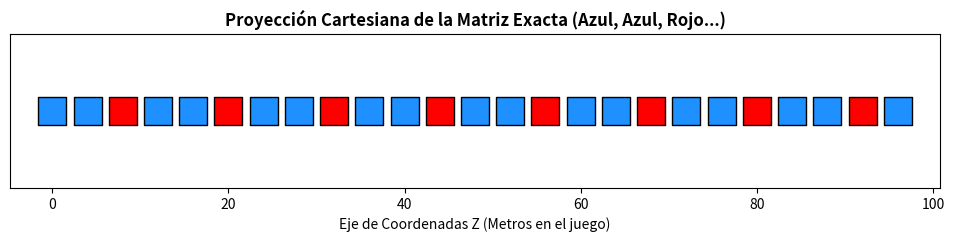

Write the Python code that produced this figure.
# === SIMULADOR EN GOOGLE COLAB DEL MOTOR MATEMÁTICO EXACTO ===
import numpy as np
import matplotlib.pyplot as plt

# 1. Configuración de escala física (Igual que en Roblox)
TAMANIO_BLOQUE = 4
ultima_posicion_z = 0
contador_bloques = 1 # Iniciamos a contar desde el bloque 1

# Creamos listas dinámicas que simularán nuestra matriz en crecimiento
matriz_estados = []      # Guardará 1 (Azul) o 2 (Rojo)
matriz_coordenadas = []  # Guardará la posición Z real de cada bloque

# Función para añadir un nuevo bloque a la estructura matricial
def crear_bloque_en_matriz():
    global ultima_posicion_z, contador_bloques
    
    # LÓGICA MATEMÁTICA: Patrón cíclico (Azul, Azul, Rojo...)
    # Si el número de bloque dividido para 3 tiene residuo 0 (es múltiplo de 3)
    if contador_bloques % 3 == 0:
        tipo_bloque = 2 # Estado 2: Trampa Roja
    else:
        tipo_bloque = 1 # Estado 1: Camino Azul
        
    matriz_estados.append(tipo_bloque)
    matriz_coordenadas.append(ultima_posicion_z)
    
    # Desplazamiento lineal por el escalar del tamaño del bloque
    ultima_posicion_z += TAMANIO_BLOQUE
    
    # Aumentamos el contador para el siguiente bloque
    contador_bloques += 1

# 2. Inicialización: Generamos los primeros 25 bloques para visualizar el patrón
for _ in range(25):
    crear_bloque_en_matriz()

# Convertimos nuestras listas dinámicas en vectores reales de NumPy
vector_estados = np.array(matriz_estados)
vector_posiciones = np.array(matriz_coordenadas)

# Mostramos la matriz lógica final en la consola de Colab
print("=== MATRIZ DE ESTADOS GENERADA MATEMÁTICAMENTE ===")
print("Índice de Bloque:", np.arange(1, contador_bloques))
print("Estado del Bloque:", vector_estados)
print("Coordenada Z Real:", vector_posiciones)

# 3. Renderizado gráfico tridimensional simulado (Vista desde arriba)
plt.figure(figsize=(12, 2))
for i in range(len(vector_estados)):
    color = 'dodgerblue' if vector_estados[i] == 1 else 'red'
    # Dibujamos cada celda de la matriz como un cuadrado en el plano cartesiano
    plt.scatter(vector_posiciones[i], 0, color=color, marker='s', s=400, edgecolors='black')

plt.title("Proyección Cartesiana de la Matriz Exacta (Azul, Azul, Rojo...)", fontsize=12, fontweight='bold')
plt.xlabel("Eje de Coordenadas Z (Metros en el juego)")
plt.yticks([]) # Ocultamos el eje Y porque caminamos en línea
plt.show() # Asegura que la gráfica se dibuje correctamente en Colab
